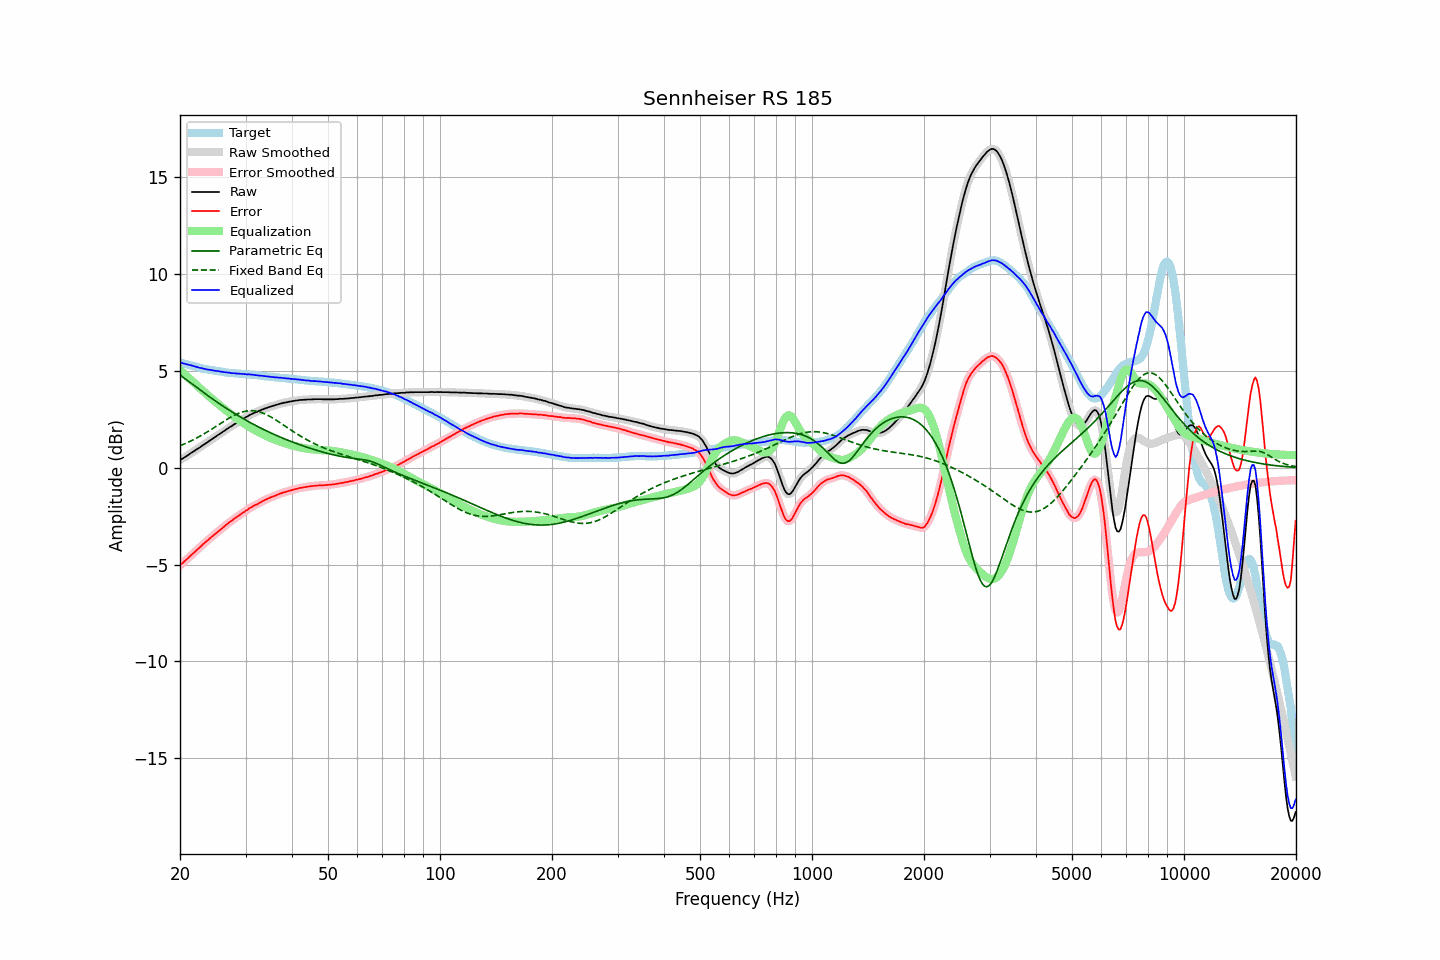

The table this chart was drawn from, first rows:
frequency, raw, error, smoothed, error_smoothed, equalization, parametric_eq, fixed_band_eq, equalized_raw, equalized_smoothed, target
20.00, 0.40, -5.04, 0.40, -5.04, 5.04, 4.78, 1.14, 5.44, 5.44, 5.44
20.20, 0.45, -4.97, 0.44, -4.97, 4.97, 4.72, 1.17, 5.41, 5.41, 5.41
20.40, 0.49, -4.90, 0.49, -4.90, 4.89, 4.66, 1.20, 5.38, 5.39, 5.38
20.61, 0.55, -4.82, 0.54, -4.82, 4.82, 4.60, 1.24, 5.36, 5.36, 5.36
20.81, 0.60, -4.75, 0.60, -4.74, 4.74, 4.54, 1.27, 5.34, 5.34, 5.34
21.02, 0.65, -4.67, 0.65, -4.66, 4.67, 4.47, 1.31, 5.31, 5.32, 5.31
21.23, 0.71, -4.59, 0.71, -4.59, 4.59, 4.41, 1.35, 5.30, 5.30, 5.29
21.44, 0.77, -4.51, 0.76, -4.51, 4.51, 4.35, 1.39, 5.28, 5.28, 5.27
21.66, 0.82, -4.44, 0.82, -4.43, 4.44, 4.29, 1.43, 5.25, 5.26, 5.25
21.87, 0.87, -4.36, 0.87, -4.36, 4.36, 4.23, 1.47, 5.23, 5.23, 5.23
22.09, 0.93, -4.28, 0.92, -4.29, 4.28, 4.16, 1.52, 5.21, 5.21, 5.21
22.31, 0.98, -4.21, 0.98, -4.21, 4.21, 4.10, 1.56, 5.19, 5.18, 5.19
22.54, 1.03, -4.14, 1.03, -4.13, 4.13, 4.04, 1.61, 5.16, 5.16, 5.16
22.76, 1.09, -4.05, 1.09, -4.05, 4.06, 3.98, 1.65, 5.14, 5.14, 5.14
22.99, 1.15, -3.97, 1.14, -3.98, 3.98, 3.92, 1.70, 5.13, 5.13, 5.12
23.22, 1.20, -3.90, 1.20, -3.90, 3.91, 3.86, 1.75, 5.10, 5.11, 5.10
23.45, 1.26, -3.83, 1.25, -3.83, 3.83, 3.80, 1.80, 5.09, 5.09, 5.09
23.69, 1.31, -3.76, 1.31, -3.76, 3.76, 3.74, 1.85, 5.07, 5.07, 5.07
23.92, 1.37, -3.69, 1.37, -3.69, 3.69, 3.68, 1.90, 5.06, 5.06, 5.06
24.16, 1.43, -3.61, 1.42, -3.62, 3.62, 3.62, 1.95, 5.05, 5.04, 5.04
24.40, 1.48, -3.55, 1.48, -3.55, 3.55, 3.56, 2.00, 5.03, 5.03, 5.03
24.65, 1.54, -3.48, 1.54, -3.48, 3.48, 3.50, 2.06, 5.02, 5.01, 5.02
24.89, 1.59, -3.41, 1.59, -3.41, 3.41, 3.45, 2.11, 5.00, 5.00, 5.00
25.14, 1.65, -3.34, 1.65, -3.34, 3.34, 3.39, 2.17, 4.99, 4.99, 4.99
25.39, 1.71, -3.27, 1.70, -3.27, 3.27, 3.33, 2.22, 4.98, 4.98, 4.98
25.65, 1.76, -3.21, 1.76, -3.21, 3.20, 3.28, 2.27, 4.96, 4.96, 4.97
25.91, 1.82, -3.14, 1.81, -3.14, 3.14, 3.22, 2.33, 4.95, 4.95, 4.96
26.16, 1.87, -3.08, 1.87, -3.07, 3.07, 3.16, 2.38, 4.94, 4.94, 4.95
26.43, 1.93, -3.00, 1.93, -3.00, 3.00, 3.11, 2.43, 4.93, 4.93, 4.93
26.69, 1.99, -2.93, 1.98, -2.93, 2.93, 3.06, 2.48, 4.92, 4.92, 4.91
26.96, 2.04, -2.87, 2.04, -2.86, 2.87, 3.00, 2.53, 4.91, 4.91, 4.90
27.23, 2.10, -2.80, 2.09, -2.80, 2.80, 2.95, 2.58, 4.90, 4.89, 4.89
27.50, 2.14, -2.74, 2.15, -2.74, 2.74, 2.90, 2.63, 4.88, 4.89, 4.88
27.77, 2.20, -2.68, 2.20, -2.68, 2.68, 2.85, 2.67, 4.88, 4.88, 4.88
28.05, 2.26, -2.61, 2.25, -2.62, 2.62, 2.79, 2.72, 4.88, 4.87, 4.87
28.33, 2.30, -2.56, 2.30, -2.56, 2.56, 2.74, 2.75, 4.86, 4.86, 4.86
28.62, 2.36, -2.50, 2.36, -2.50, 2.50, 2.69, 2.79, 4.86, 4.86, 4.86
28.90, 2.41, -2.44, 2.41, -2.44, 2.44, 2.64, 2.82, 4.85, 4.85, 4.85
29.19, 2.46, -2.39, 2.46, -2.39, 2.39, 2.60, 2.85, 4.84, 4.85, 4.85
29.48, 2.51, -2.33, 2.51, -2.33, 2.33, 2.55, 2.88, 4.84, 4.84, 4.84
29.78, 2.56, -2.28, 2.56, -2.28, 2.27, 2.50, 2.90, 4.83, 4.83, 4.84
30.08, 2.61, -2.22, 2.61, -2.22, 2.22, 2.45, 2.92, 4.83, 4.82, 4.82
30.38, 2.65, -2.18, 2.65, -2.17, 2.16, 2.41, 2.93, 4.81, 4.82, 4.82
30.68, 2.71, -2.10, 2.70, -2.11, 2.11, 2.36, 2.94, 4.82, 4.81, 4.81
30.99, 2.75, -2.05, 2.75, -2.06, 2.06, 2.31, 2.94, 4.81, 4.81, 4.80
31.30, 2.79, -2.01, 2.79, -2.01, 2.01, 2.27, 2.94, 4.80, 4.80, 4.80
31.61, 2.83, -1.96, 2.82, -1.97, 1.97, 2.23, 2.93, 4.79, 4.79, 4.79
31.93, 2.86, -1.92, 2.86, -1.92, 1.92, 2.18, 2.92, 4.78, 4.78, 4.78
32.24, 2.89, -1.89, 2.89, -1.88, 1.88, 2.14, 2.91, 4.76, 4.77, 4.78
32.57, 2.93, -1.84, 2.92, -1.84, 1.83, 2.10, 2.89, 4.76, 4.76, 4.76
32.89, 2.96, -1.80, 2.96, -1.79, 1.79, 2.05, 2.86, 4.75, 4.75, 4.75
33.22, 3.00, -1.74, 3.00, -1.75, 1.75, 2.01, 2.84, 4.74, 4.74, 4.74
33.55, 3.03, -1.70, 3.03, -1.70, 1.70, 1.97, 2.80, 4.73, 4.73, 4.73
33.89, 3.06, -1.66, 3.06, -1.66, 1.66, 1.93, 2.77, 4.72, 4.72, 4.72
34.23, 3.09, -1.62, 3.09, -1.62, 1.62, 1.89, 2.73, 4.71, 4.71, 4.71
34.57, 3.12, -1.59, 3.12, -1.58, 1.59, 1.85, 2.69, 4.70, 4.70, 4.70
34.92, 3.15, -1.55, 3.14, -1.55, 1.55, 1.81, 2.64, 4.70, 4.69, 4.69
35.27, 3.17, -1.51, 3.17, -1.51, 1.51, 1.78, 2.60, 4.68, 4.68, 4.68
35.62, 3.20, -1.48, 3.20, -1.48, 1.48, 1.74, 2.55, 4.68, 4.67, 4.68
35.97, 3.22, -1.45, 3.22, -1.45, 1.45, 1.70, 2.50, 4.66, 4.67, 4.67
... 635 more rows
